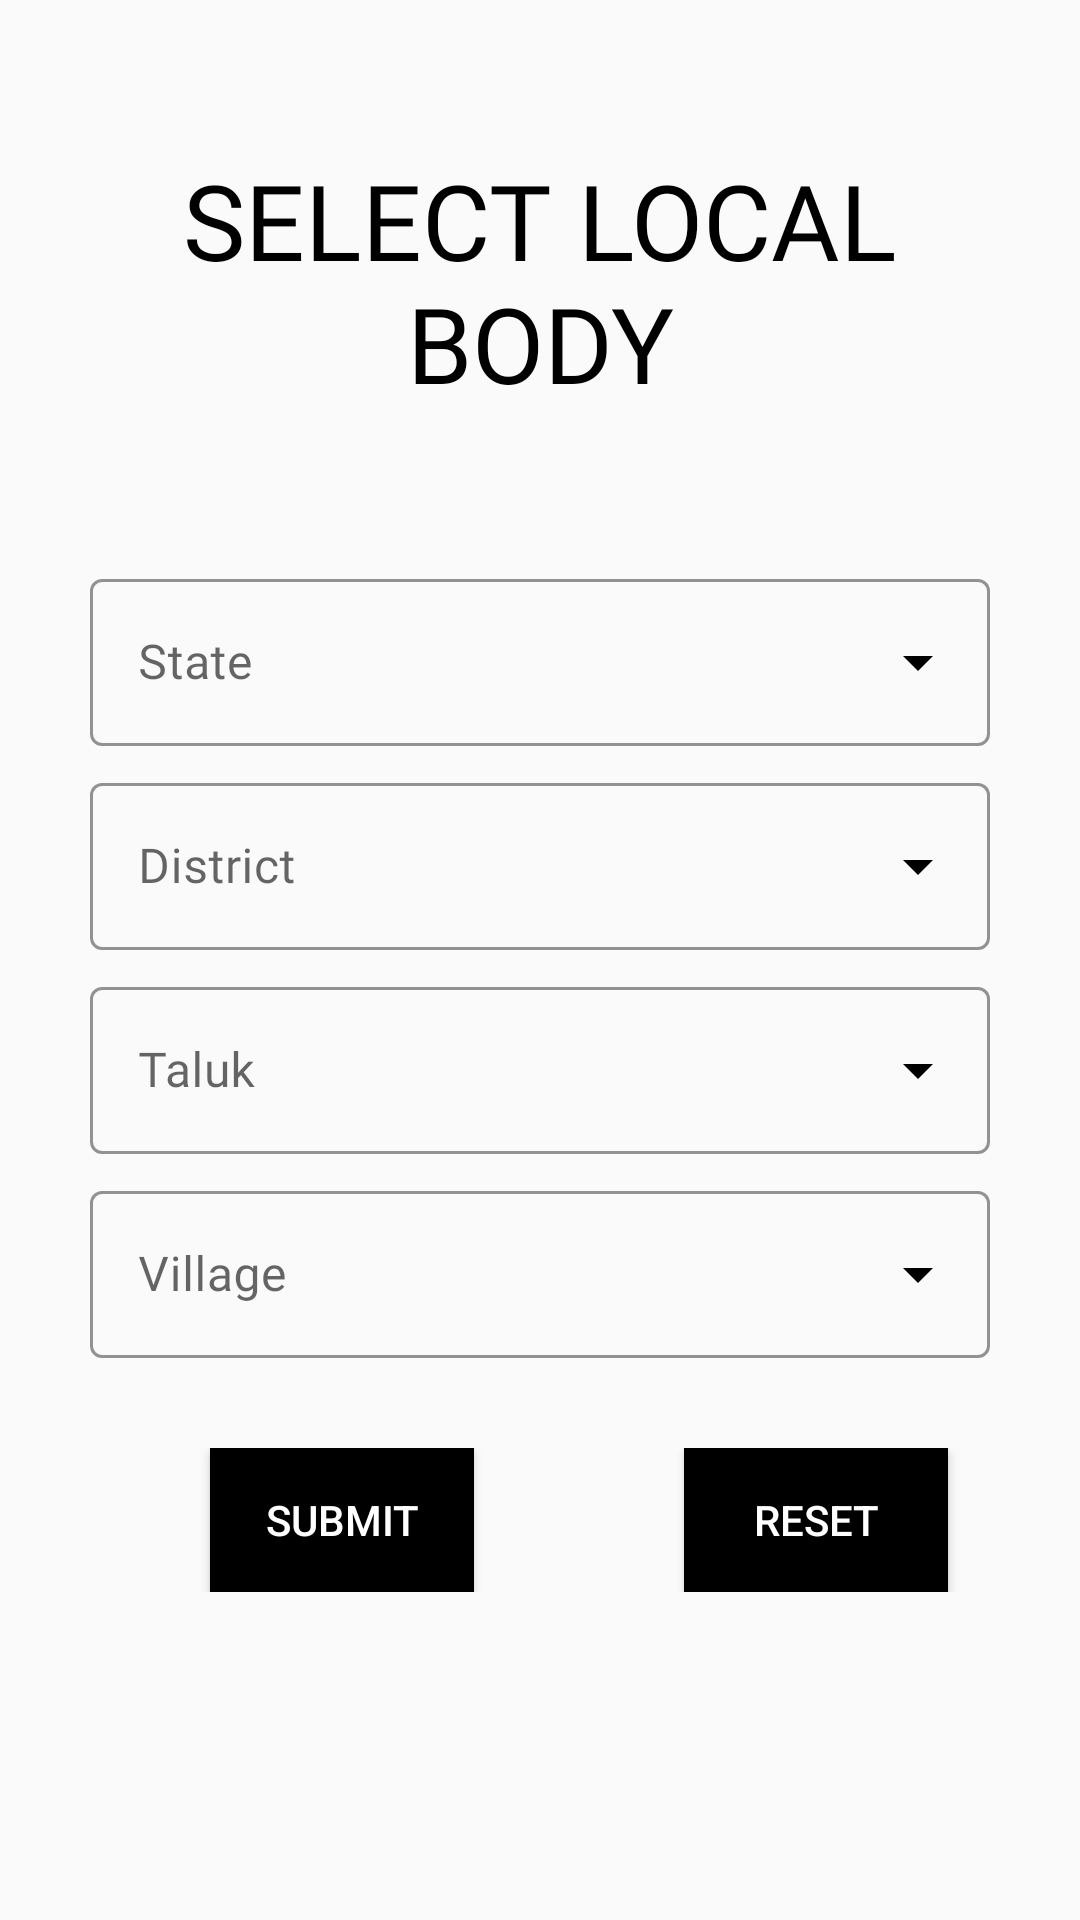

Layout XML and referenced resources for this Android screen:
<!-- AndroidManifest.xml: application theme Theme.MyProject -->
<!-- res/layout/activity_registerform.xml -->
<ScrollView xmlns:android="http://schemas.android.com/apk/res/android"
    xmlns:app="http://schemas.android.com/apk/res-auto"
    xmlns:tools="http://schemas.android.com/tools"
    android:layout_width="match_parent"
    android:layout_height="match_parent"
    android:padding="30dp"
    tools:context=".User.Registerform">

    <LinearLayout
        android:layout_width="match_parent"
        android:layout_height="wrap_content"
        android:orientation="vertical">

        <TextView
            android:layout_width="match_parent"
            android:layout_height="wrap_content"
            android:layout_marginTop="20dp"
            android:fontFamily="@font/muli_black"
            android:text="@string/register_form"
            android:textAlignment="center"
            android:textAllCaps="true"
            android:textColor="@color/black"
            android:textSize="35sp" />

        <LinearLayout
            android:layout_width="match_parent"
            android:layout_height="wrap_content"
            android:layout_marginTop="50dp"
            android:orientation="vertical">

            <com.google.android.material.textfield.TextInputLayout
                style="@style/Widget.MaterialComponents.TextInputLayout.OutlinedBox.ExposedDropdownMenu"
                android:layout_width="match_parent"
                android:layout_height="wrap_content"
                android:hint="@string/state"
                app:boxStrokeColor="@color/black"
                app:boxStrokeWidthFocused="2dp"
                app:endIconTint="@color/black"
                app:hintTextColor="@color/black">

                <com.google.android.material.textfield.MaterialAutoCompleteTextView
                    android:id="@+id/state"
                    android:layout_width="match_parent"
                    android:layout_height="wrap_content"
                    android:fontFamily="@font/muli_semibold"
                    android:inputType="none"
                    android:textColor="@color/black"/>
            </com.google.android.material.textfield.TextInputLayout>

            <com.google.android.material.textfield.TextInputLayout
                style="@style/Widget.MaterialComponents.TextInputLayout.OutlinedBox.ExposedDropdownMenu"
                android:layout_width="match_parent"
                android:layout_height="wrap_content"
                android:layout_marginTop="7dp"
                android:hint="@string/district"
                app:boxStrokeColor="@color/black"
                app:boxStrokeWidthFocused="2dp"
                app:endIconTint="@color/black"
                app:hintTextColor="@color/black">

                <com.google.android.material.textfield.MaterialAutoCompleteTextView
                    android:id="@+id/district"
                    android:layout_width="match_parent"
                    android:layout_height="match_parent"
                    android:fontFamily="@font/muli_semibold"
                    android:inputType="none"
                    android:textColor="@color/black"/>
            </com.google.android.material.textfield.TextInputLayout>

            <com.google.android.material.textfield.TextInputLayout
                style="@style/Widget.MaterialComponents.TextInputLayout.OutlinedBox.ExposedDropdownMenu"
                android:layout_width="match_parent"
                android:layout_height="wrap_content"
                android:layout_marginTop="7dp"
                android:hint="Taluk"
                app:boxStrokeColor="@color/black"
                app:boxStrokeWidthFocused="2dp"
                app:endIconTint="@color/black"
                app:hintTextColor="@color/black">

                <com.google.android.material.textfield.MaterialAutoCompleteTextView
                    android:id="@+id/taluk"
                    android:layout_width="match_parent"
                    android:layout_height="match_parent"
                    android:fontFamily="@font/muli_semibold"
                    android:inputType="none"
                    android:textColor="@color/black"/>
            </com.google.android.material.textfield.TextInputLayout>

            <com.google.android.material.textfield.TextInputLayout
                style="@style/Widget.MaterialComponents.TextInputLayout.OutlinedBox.ExposedDropdownMenu"
                android:layout_width="match_parent"
                android:layout_height="wrap_content"
                android:layout_marginTop="7dp"
                android:hint="@string/village"
                app:boxStrokeColor="@color/black"
                app:boxStrokeWidthFocused="2dp"
                app:endIconTint="@color/black"
                app:hintTextColor="@color/black">

                <com.google.android.material.textfield.MaterialAutoCompleteTextView
                    android:id="@+id/village"
                    android:layout_width="match_parent"
                    android:layout_height="match_parent"
                    android:fontFamily="@font/muli_semibold"
                    android:inputType="none"
                    android:textColor="@color/black"/>
            </com.google.android.material.textfield.TextInputLayout>

        </LinearLayout>

        <LinearLayout
            android:layout_width="match_parent"
            android:layout_height="wrap_content"
            android:layout_marginTop="30dp"
            android:layout_gravity="center"
            android:orientation="horizontal">

            <Button
                android:id="@+id/sub_but"
                android:layout_marginStart="40dp"
                android:layout_width="wrap_content"
                android:layout_height="wrap_content"
                android:text="@string/submit"
                android:textColor="@color/white"
                android:background="@color/black"/>

            <Button
                android:id="@+id/reset_but"
                android:layout_marginStart="70dp"
                android:layout_width="wrap_content"
                android:layout_height="wrap_content"
                android:text="@string/Reset"
                android:textColor="@color/white"
                android:background="@color/black"/>
        </LinearLayout>

    </LinearLayout>

</ScrollView>
<!-- resources referenced by this layout -->
<resources>
  <color name="black">#FF000000</color>
  <color name="white">#FFFFFFFF</color>
  <string name="Reset">Reset</string>
  <string name="district">District</string>
  <string name="register_form">Select Local Body</string>
  <string name="state">State</string>
  <string name="submit">Submit</string>
  <string name="village">Village</string>
  <style name="Theme.MyProject" parent="Theme.MaterialComponents.DayNight.NoActionBar.Bridge">
          
          <item name="colorPrimary">@color/purple_500</item>
          <item name="colorPrimaryVariant">@color/purple_700</item>
          <item name="colorOnPrimary">@color/white</item>
          
          <item name="colorSecondary">@color/teal_200</item>
          <item name="colorSecondaryVariant">@color/teal_700</item>
          <item name="colorOnSecondary">@color/black</item>
          
          <item name="android:statusBarColor" tools:targetApi="l">?attr/colorPrimaryVariant</item>
          
          <item name="android:windowAnimationStyle">@style/animation</item>
      </style>
  <color name="purple_500">#FF6200EE</color>
  <color name="purple_700">#FF3700B3</color>
  <color name="teal_200">#FF03DAC5</color>
  <color name="teal_700">#FF018786</color>
  <style name="animation">
          <item name="android:windowEnterAnimation">@android:anim/fade_in</item>
          <item name="android:windowExitAnimation">@android:anim/fade_out</item>
      </style>
</resources>
